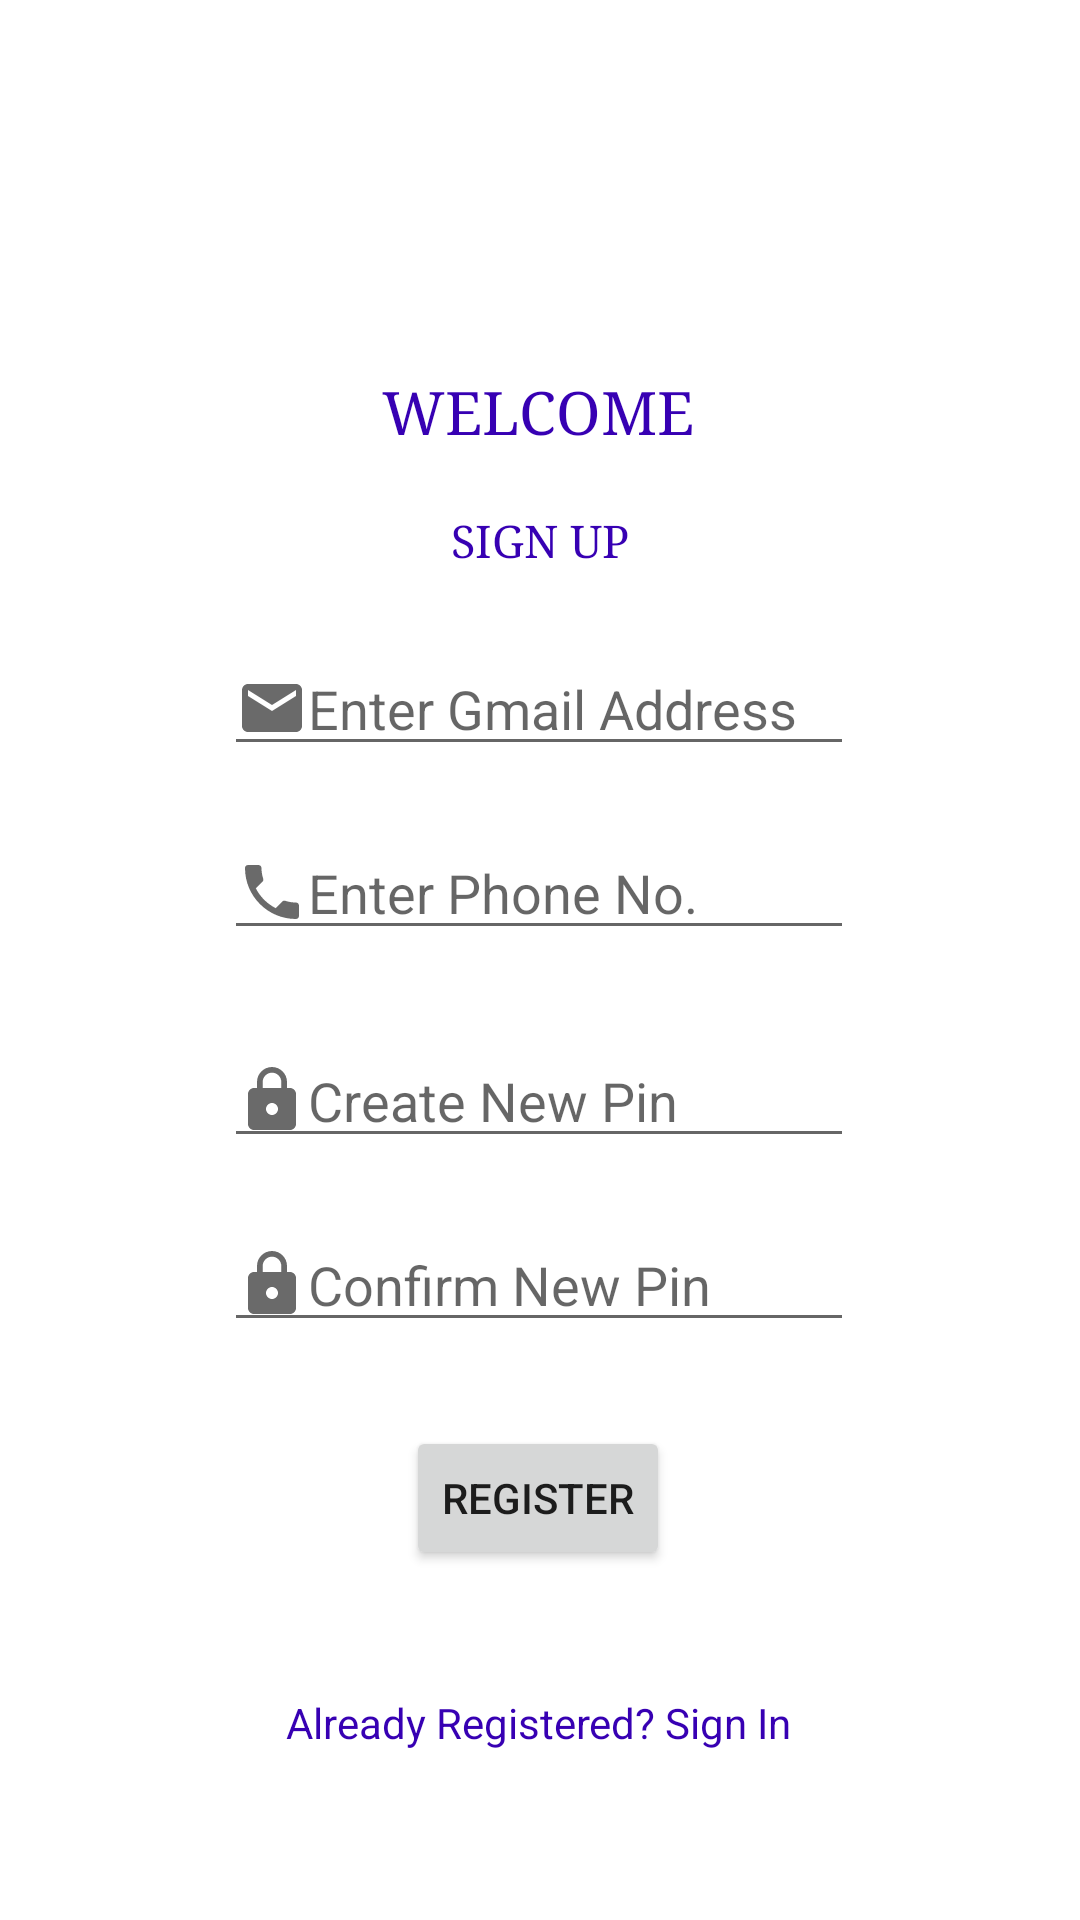

Produce the Android XML layout that renders to this screen, including the resource entries it uses.
<!-- AndroidManifest.xml: application theme Theme.Field_work -->
<!-- res/layout/activity_main.xml -->
<?xml version="1.0" encoding="utf-8"?>
<androidx.constraintlayout.widget.ConstraintLayout xmlns:android="http://schemas.android.com/apk/res/android"
    xmlns:app="http://schemas.android.com/apk/res-auto"
    xmlns:tools="http://schemas.android.com/tools"
    android:layout_width="match_parent"
    android:layout_height="match_parent"
    tools:context=".MainActivity">

    <TextView
        android:id="@+id/signupText"
        android:layout_width="wrap_content"
        android:layout_height="wrap_content"
        android:layout_marginTop="20dp"
        android:text="Sign UP"
        android:textAllCaps="true"
        android:textAlignment="center"
        android:textColor="@color/purple_700"
        android:fontFamily="serif"
        android:textSize="15dp"
        app:layout_constraintLeft_toLeftOf="parent"
        app:layout_constraintRight_toRightOf="parent"
        app:layout_constraintTop_toBottomOf="@+id/textView2" />

    <ImageView
        android:id="@+id/profilePic"
        android:layout_width="wrap_content"
        android:layout_height="wrap_content"
        android:layout_marginTop="40dp"
        app:layout_constraintEnd_toEndOf="parent"
        app:layout_constraintHorizontal_bias="0.498"
        app:layout_constraintStart_toStartOf="parent"
        app:layout_constraintTop_toTopOf="parent"
        tools:srcCompat="@tools:sample/avatars" />

    <TextView
        android:id="@+id/textView2"
        android:layout_width="wrap_content"
        android:layout_height="wrap_content"
        android:layout_marginTop="84dp"
        android:text="WELCOME"
        android:textAllCaps="true"
        android:textAlignment="center"
        android:textColor="@color/purple_700"
        android:fontFamily="serif"
        android:textSize="20dp"
        app:layout_constraintEnd_toEndOf="parent"
        app:layout_constraintHorizontal_bias="0.498"
        app:layout_constraintStart_toStartOf="parent"
        app:layout_constraintTop_toBottomOf="@+id/profilePic" />

    <EditText
        android:id="@+id/signupEmail"
        android:layout_width="wrap_content"
        android:layout_height="wrap_content"
        android:layout_marginTop="24dp"
        android:ems="10"
        android:inputType="textEmailAddress"
        android:hint="Enter Gmail Address"
        android:drawableStart="@drawable/ic_email"
        app:layout_constraintEnd_toEndOf="parent"
        app:layout_constraintHorizontal_bias="0.497"
        app:layout_constraintStart_toStartOf="parent"
        app:layout_constraintTop_toBottomOf="@+id/signupText" />

    <EditText
        android:id="@+id/signupPhone"
        android:layout_width="wrap_content"
        android:layout_height="wrap_content"
        android:layout_marginTop="20dp"
        android:drawableStart="@drawable/ic_phone"
        android:ems="10"
        android:hint="Enter Phone No."
        android:inputType="phone"
        app:layout_constraintEnd_toEndOf="parent"
        app:layout_constraintHorizontal_bias="0.497"
        app:layout_constraintStart_toStartOf="parent"
        app:layout_constraintTop_toBottomOf="@+id/signupEmail" />

    <EditText
        android:id="@+id/signupPin"
        android:layout_width="wrap_content"
        android:layout_height="wrap_content"
        android:layout_marginTop="28dp"
        android:drawableStart="@drawable/ic_lock"
        android:ems="10"
        android:hint="Create New Pin"
        android:inputType="numberPassword"
        app:layout_constraintEnd_toEndOf="parent"
        app:layout_constraintHorizontal_bias="0.497"
        app:layout_constraintStart_toStartOf="parent"
        app:layout_constraintTop_toBottomOf="@+id/signupPhone" />

    <EditText
        android:id="@+id/signupPin_Confirm"
        android:layout_width="wrap_content"
        android:layout_height="wrap_content"
        android:layout_marginTop="20dp"
        android:drawableStart="@drawable/ic_lock"
        android:ems="10"
        android:hint="Confirm New Pin"
        android:inputType="numberPassword"
        app:layout_constraintEnd_toEndOf="parent"
        app:layout_constraintHorizontal_bias="0.497"
        app:layout_constraintStart_toStartOf="parent"
        app:layout_constraintTop_toBottomOf="@+id/signupPin" />

    <Button
        android:id="@+id/buttonRegister"
        android:layout_width="wrap_content"
        android:layout_height="wrap_content"
        android:layout_marginTop="28dp"
        android:text="Register"
        app:layout_constraintEnd_toEndOf="parent"
        app:layout_constraintHorizontal_bias="0.498"
        app:layout_constraintStart_toStartOf="parent"
        app:layout_constraintTop_toBottomOf="@+id/signupPin_Confirm" />

    <TextView
        android:id="@+id/ifRegistered"
        android:layout_width="wrap_content"
        android:layout_height="wrap_content"
        android:text="Already Registered? Sign In"
        android:textColor="@color/purple_700"
        app:layout_constraintBottom_toBottomOf="parent"
        app:layout_constraintEnd_toEndOf="parent"
        app:layout_constraintHorizontal_bias="0.498"
        app:layout_constraintStart_toStartOf="parent"
        app:layout_constraintTop_toBottomOf="@+id/buttonRegister"
        app:layout_constraintVertical_bias="0.422" />

</androidx.constraintlayout.widget.ConstraintLayout>
<!-- resources referenced by this layout -->
<resources>
  <color name="purple_700">#FF3700B3</color>
  <!-- drawable ic_email (drawable) -->
  <vector android:alpha="0.98" android:height="24dp"
      android:tint="?attr/colorControlNormal" android:viewportHeight="24"
      android:viewportWidth="24" android:width="24dp" xmlns:android="http://schemas.android.com/apk/res/android">
      <path android:fillColor="@android:color/black" android:pathData="M20,4L4,4c-1.1,0 -1.99,0.9 -1.99,2L2,18c0,1.1 0.9,2 2,2h16c1.1,0 2,-0.9 2,-2L22,6c0,-1.1 -0.9,-2 -2,-2zM20,8l-8,5 -8,-5L4,6l8,5 8,-5v2z"/>
  </vector>
  <!-- drawable ic_lock (drawable) -->
  <vector android:alpha="0.98" android:height="24dp"
      android:tint="?attr/colorControlNormal" android:viewportHeight="24"
      android:viewportWidth="24" android:width="24dp" xmlns:android="http://schemas.android.com/apk/res/android">
      <path android:fillColor="@android:color/black" android:pathData="M18,8h-1L17,6c0,-2.76 -2.24,-5 -5,-5S7,3.24 7,6v2L6,8c-1.1,0 -2,0.9 -2,2v10c0,1.1 0.9,2 2,2h12c1.1,0 2,-0.9 2,-2L20,10c0,-1.1 -0.9,-2 -2,-2zM12,17c-1.1,0 -2,-0.9 -2,-2s0.9,-2 2,-2 2,0.9 2,2 -0.9,2 -2,2zM15.1,8L8.9,8L8.9,6c0,-1.71 1.39,-3.1 3.1,-3.1 1.71,0 3.1,1.39 3.1,3.1v2z"/>
  </vector>
  <!-- drawable ic_phone (drawable) -->
  <vector android:alpha="0.98" android:height="24dp"
      android:tint="?attr/colorControlNormal" android:viewportHeight="24"
      android:viewportWidth="24" android:width="24dp" xmlns:android="http://schemas.android.com/apk/res/android">
      <path android:fillColor="@android:color/black" android:pathData="M6.62,10.79c1.44,2.83 3.76,5.14 6.59,6.59l2.2,-2.2c0.27,-0.27 0.67,-0.36 1.02,-0.24 1.12,0.37 2.33,0.57 3.57,0.57 0.55,0 1,0.45 1,1V20c0,0.55 -0.45,1 -1,1 -9.39,0 -17,-7.61 -17,-17 0,-0.55 0.45,-1 1,-1h3.5c0.55,0 1,0.45 1,1 0,1.25 0.2,2.45 0.57,3.57 0.11,0.35 0.03,0.74 -0.25,1.02l-2.2,2.2z"/>
  </vector>
  <style name="Theme.Field_work" parent="Theme.MaterialComponents.DayNight.DarkActionBar">
          
          <item name="colorPrimary">@color/purple_500</item>
          <item name="colorPrimaryVariant">@color/purple_700</item>
          <item name="colorOnPrimary">@color/white</item>
          
          <item name="colorSecondary">@color/teal_200</item>
          <item name="colorSecondaryVariant">@color/teal_700</item>
          <item name="colorOnSecondary">@color/black</item>
          
          <item name="android:statusBarColor" tools:targetApi="l">?attr/colorPrimaryVariant</item>
          
      </style>
  <color name="purple_500">#FF6200EE</color>
  <color name="white">#FFFFFFFF</color>
  <color name="teal_200">#FF03DAC5</color>
  <color name="teal_700">#FF018786</color>
  <color name="black">#FF000000</color>
</resources>
